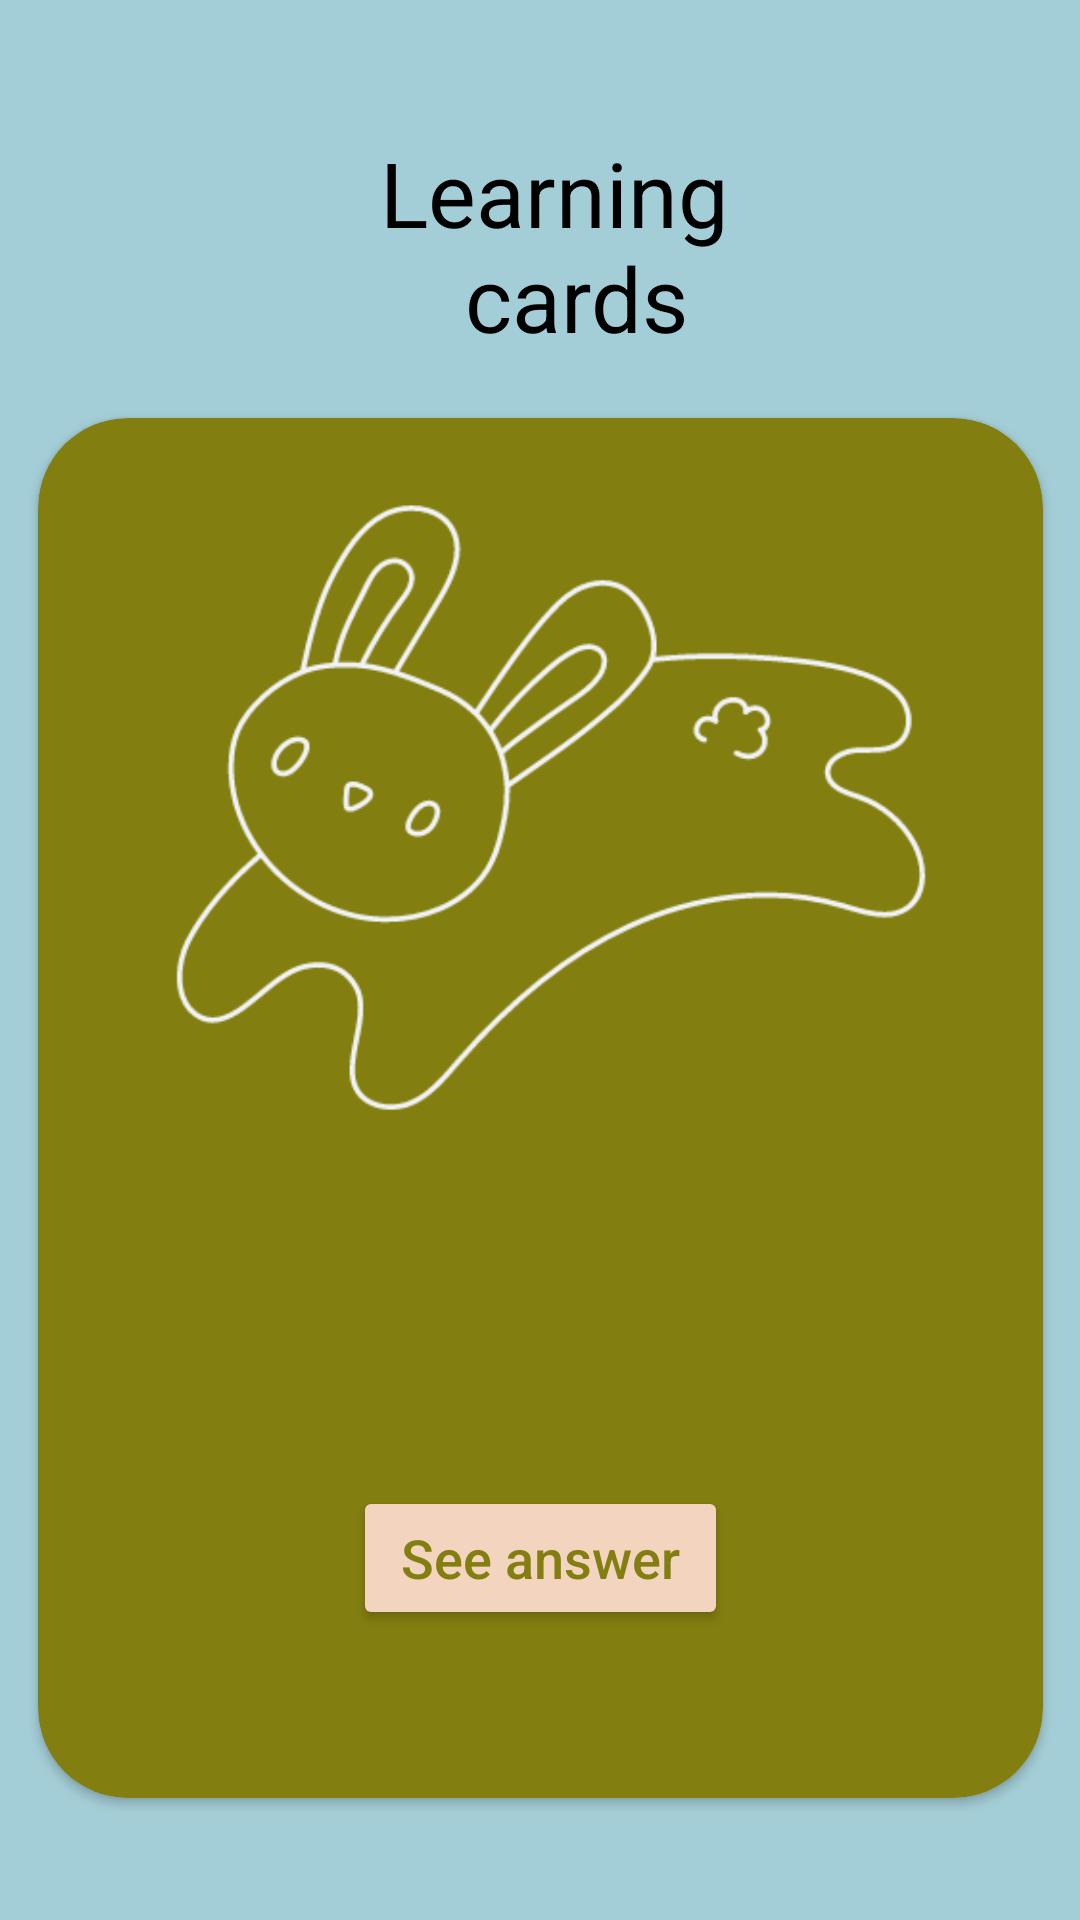

Produce the Android XML layout that renders to this screen, including the resource entries it uses.
<!-- AndroidManifest.xml: application theme Theme.LinguaShake -->
<!-- res/layout/activity_tarjeta.xml -->
<?xml version="1.0" encoding="utf-8"?>
<androidx.constraintlayout.widget.ConstraintLayout xmlns:android="http://schemas.android.com/apk/res/android"
    xmlns:app="http://schemas.android.com/apk/res-auto"
    xmlns:tools="http://schemas.android.com/tools"
    android:layout_width="match_parent"
    android:layout_height="match_parent"
    android:background="@color/azul">


    <TextView
        android:id="@+id/header"
        android:layout_width="wrap_content"
        android:layout_height="wrap_content"
        android:layout_marginTop="44dp"
        android:text="@string/headerActivityTarjeta_en"
        android:textAlignment="center"
        android:textColor="@color/black"
        android:textSize="30sp"
        app:layout_constraintEnd_toEndOf="parent"
        app:layout_constraintHorizontal_bias="0.536"
        app:layout_constraintStart_toStartOf="parent"
        app:layout_constraintTop_toTopOf="parent" />

    <androidx.cardview.widget.CardView
        android:id="@+id/cardView"
        android:layout_width="335dp"
        android:layout_height="460dp"
        android:layout_marginTop="20dp"
        app:cardBackgroundColor="@color/verde"
        app:cardCornerRadius="30dp"
        app:layout_constraintBottom_toTopOf="@id/btn_retroceder"
        app:layout_constraintEnd_toEndOf="parent"
        app:layout_constraintStart_toStartOf="parent"
        app:layout_constraintTop_toBottomOf="@id/header"
        app:layout_constraintVertical_bias="0.0">

        <ImageView
            android:id="@+id/tarjeta_logo"
            android:layout_width="273dp"
            android:layout_height="215dp"
            android:layout_gravity="center"
            android:layout_marginTop="-100dp"
            android:src="@drawable/logotarjeta"
            app:layout_constraintBottom_toTopOf="@+id/frase_textview"
            app:layout_constraintEnd_toEndOf="parent"
            app:layout_constraintStart_toStartOf="parent"
            app:layout_constraintTop_toTopOf="parent" />


        <TextView
            android:id="@+id/frase_textview"
            android:layout_width="wrap_content"
            android:layout_height="wrap_content"
            android:layout_gravity="center"
            android:layout_marginTop="50dp"
            android:text=""
            android:visibility="visible"
            android:textAlignment="center"
            android:textColor="@color/white"
            android:textSize="30sp"
            app:layout_constraintBottom_toTopOf="@+id/respuesta_button"
            app:layout_constraintEnd_toEndOf="parent"
            app:layout_constraintStart_toStartOf="parent"
            app:layout_constraintTop_toBottomOf="@+id/tarjeta_logo" />

        <TextView
            android:id="@+id/respuesta_textview"
            android:layout_width="wrap_content"
            android:layout_height="wrap_content"
            android:layout_gravity="center"
            android:layout_marginTop="50dp"
            android:text=""
            android:visibility="gone"
            android:textAlignment="center"
            android:textColor="@color/white"
            android:textSize="30sp"
            app:layout_constraintBottom_toTopOf="@+id/respuesta_button"
            app:layout_constraintEnd_toEndOf="parent"
            app:layout_constraintStart_toStartOf="parent"
            app:layout_constraintTop_toBottomOf="@+id/tarjeta_logo" />

        <Button
            android:id="@+id/respuesta_button"
            android:layout_width="wrap_content"
            android:layout_height="wrap_content"
            android:layout_gravity="center"
            android:layout_marginTop="150dp"
            android:text="@string/botonRespuesta_en"
            android:textAllCaps="false"
            android:textColor="@color/verde"
            android:textSize="18sp"
            android:theme="@style/ButtonTheme.RosaBajito"
            app:cornerRadius="30dp"
            app:layout_constraintBottom_toBottomOf="parent"
            app:layout_constraintEnd_toEndOf="parent"
            app:layout_constraintStart_toStartOf="parent"
            app:layout_constraintTop_toBottomOf="@+id/frase_textview" />

    </androidx.cardview.widget.CardView>


    <ImageButton
        android:id="@+id/btn_avanzar"
        android:layout_width="wrap_content"
        android:layout_height="wrap_content"
        android:layout_marginEnd="112dp"
        android:layout_marginBottom="56dp"
        android:background="@android:color/transparent"
        android:src="@drawable/triangulolila"
        app:layout_constraintBottom_toBottomOf="parent"
        app:layout_constraintEnd_toEndOf="parent" />

    <ImageButton
        android:id="@+id/btn_retroceder"
        android:layout_width="wrap_content"
        android:layout_height="wrap_content"
        android:layout_marginStart="112dp"
        android:layout_marginBottom="52dp"
        android:background="@android:color/transparent"
        android:rotation="180"
        android:src="@drawable/triangulolila"
        app:layout_constraintBottom_toBottomOf="parent"
        app:layout_constraintStart_toStartOf="parent" />




</androidx.constraintlayout.widget.ConstraintLayout>
<!-- resources referenced by this layout -->
<resources>
  <color name="azul">#A4CED7</color>
  <color name="black">#FF000000</color>
  <color name="verde">#827E10</color>
  <color name="white">#FFFFFFFF</color>
  <!-- drawable logotarjeta: png bitmap (drawable, 17562 bytes) -->
  <!-- drawable triangulolila: png bitmap (drawable, 690 bytes) -->
  <string name="botonRespuesta_en">See answer</string>
  <string name="headerActivityTarjeta_en">Learning \n cards</string>
  <style name="ButtonTheme.RosaBajito" parent="Widget.MaterialComponents.Button">
          <item name="colorPrimary">@color/rosaBajito</item>
          <item name="cornerRadius">30dp</item>
      </style>
  <style name="Theme.LinguaShake" parent="Base.Theme.LinguaShake" />
  <color name="rosaBajito">#F3D4BF</color>
  <style name="Base.Theme.LinguaShake" parent="Theme.MaterialComponents.DayNight.NoActionBar">
          
          <item name="colorPrimary">@color/verde</item>
          <item name="colorPrimaryVariant">@color/rosaBajito</item>
      </style>
</resources>
